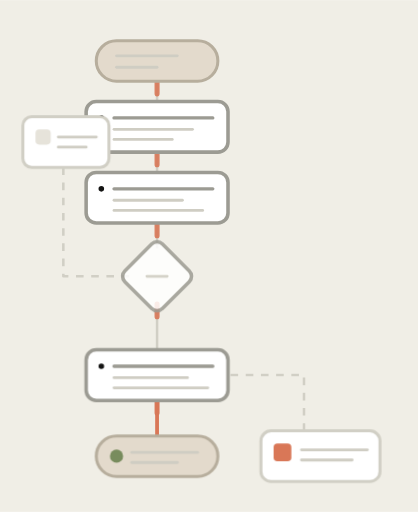
t = 0.00 s
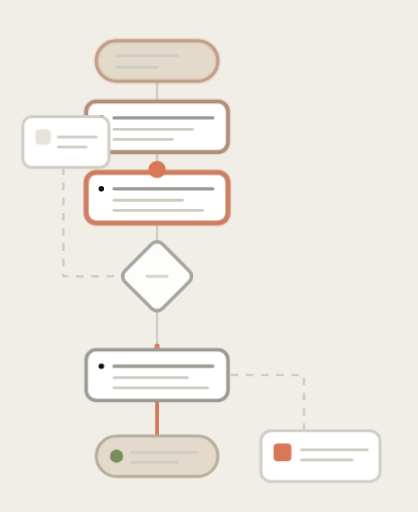
t = 1.52 s
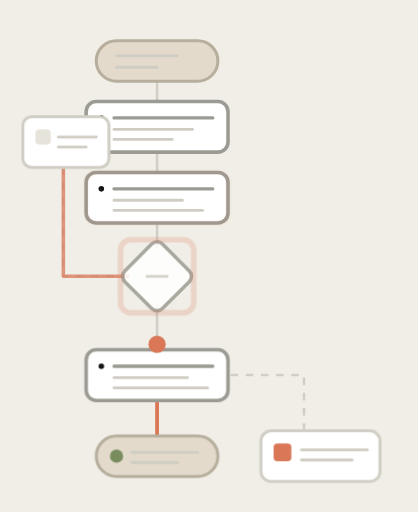
t = 3.03 s
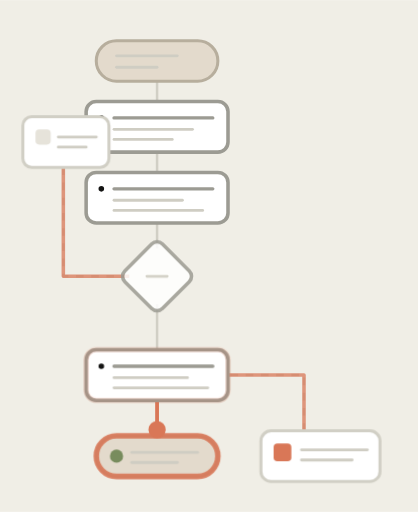
t = 4.55 s
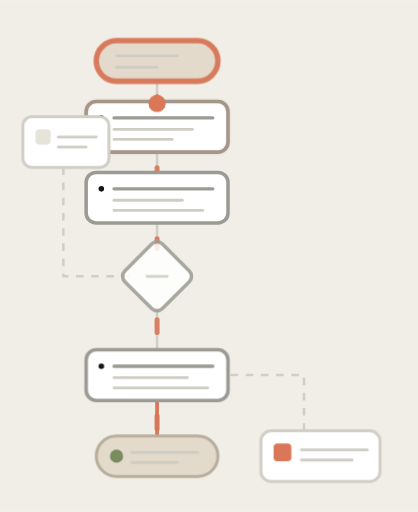
t = 6.07 s
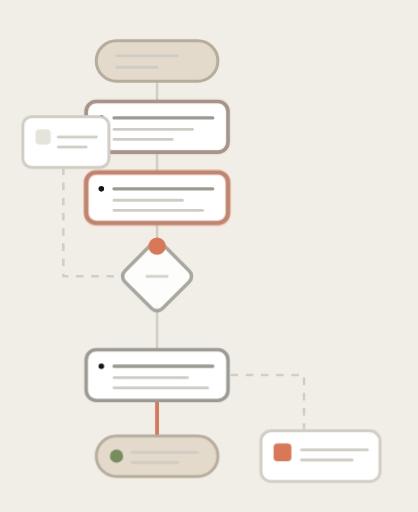
t = 7.58 s

The animated SVG that drew these frames (rendered in a browser with its animation timeline set to each time). Animation: 7 CSS @keyframes rules; one cycle of 9.10 s, repeats indefinitely.

<svg xmlns="http://www.w3.org/2000/svg" viewBox="0 0 165 202" width="165" height="202" role="img" aria-label="Animated abstract vertical flowchart of a deploy pipeline with stacked node cards, two diamond decision gates, and branching connectors">
  <style>
    svg{stroke-linejoin:round}
    .bg{fill:#F0EEE6}
    .frame{fill:#FFFFFF;stroke:#D1CFC5;stroke-width:1.2}
    .wh{fill:#FFFFFF;stroke:#9C9B93;stroke-width:1.4}
    .whh{fill:#FFFFFF;stroke:#D1CFC5;stroke-width:1.2}
    .oa{fill:#E3DACC;stroke:#B7AE9D;stroke-width:1.2}
    .sl{fill:#141413}
    .cl{fill:#D97757}
    .ol{fill:#788C5D}
    .fl{fill:#D1CFC5}
    .fll{fill:#E6E3DA}
    .st{fill:none;stroke:#87867F;stroke-width:1.4}
    .stt{fill:none;stroke:#6F6E68;stroke-width:2}
    .hl{fill:none;stroke:#D1CFC5;stroke-width:1}
    .ln{fill:none;stroke:#9C9B93;stroke-width:1.3;stroke-linecap:round}
    .lnf{fill:none;stroke:#CFCDC3;stroke-width:1.1;stroke-linecap:round}
    .lc{fill:none;stroke:#D97757;stroke-width:1.5;stroke-linecap:round}
    .da{stroke-dasharray:3 3}
  </style>
  <style>
    @keyframes a-token{
  0%   {transform:translateY(0);opacity:0}
  4%   {opacity:1}
  8%   {transform:translateY(16px)}
  24%  {transform:translateY(40px)}
  40%  {transform:translateY(74px)}
  56%  {transform:translateY(112px)}
  76%  {transform:translateY(140px)}
  92%  {transform:translateY(156px);opacity:1}
  97%  {opacity:0}
  100% {transform:translateY(156px);opacity:0}
}
.a-token{transform-box:fill-box;transform-origin:50% 50%;animation:a-token 5.5s cubic-bezier(.5,0,.5,1) infinite}

/* node light-up: brief lift to clay accent as flow arrives, then settle */
@keyframes a-lit{
  0%,100%{opacity:0}
  8%{opacity:0}
  14%{opacity:.95}
  30%{opacity:.25}
  45%{opacity:0}
}
.a-glow{fill:none;stroke:#D97757;stroke-width:2.2;opacity:0}
.a-g1{animation:a-lit 5.5s ease-in-out infinite;animation-delay:.05s}
.a-g2{animation:a-lit 5.5s ease-in-out infinite;animation-delay:.85s}
.a-g3{animation:a-lit 5.5s ease-in-out infinite;animation-delay:2.6s}
.a-gstart{animation:a-lit 5.5s ease-in-out infinite;animation-delay:-.3s}
.a-gend{animation:a-lit 5.5s ease-in-out infinite;animation-delay:3.6s}

/* diamond gate pulse */
@keyframes a-pulse{
  0%,38%,100%{transform:scale(1);opacity:.85}
  46%{transform:scale(1.14);opacity:1}
  54%{transform:scale(1);opacity:.85}
}
.a-diamond{transform-box:fill-box;transform-origin:50% 50%;animation:a-pulse 5.5s ease-in-out infinite}
@keyframes a-ring{
  0%,40%{transform:scale(.6);opacity:0}
  48%{opacity:.7}
  62%{transform:scale(1.5);opacity:0}
  100%{transform:scale(1.5);opacity:0}
}
.a-gatering{fill:none;stroke:#D97757;stroke-width:1.6;transform-box:fill-box;transform-origin:50% 50%;opacity:0;animation:a-ring 5.5s ease-out infinite}

/* main spine connectors: flow pulse traveling along clay segment */
@keyframes a-flow{
  0%{stroke-dashoffset:60}
  100%{stroke-dashoffset:0}
}
.a-spineflow{stroke:#D97757;stroke-width:2;stroke-linecap:round;fill:none;stroke-dasharray:5 55;animation:a-flow 5.5s linear infinite;opacity:.9}

/* dashed branch off-ramps draw and flow */
@keyframes a-branchA{
  0%,40%{stroke-dashoffset:90}
  52%{stroke-dashoffset:0}
  88%{stroke-dashoffset:0}
  100%{stroke-dashoffset:90}
}
@keyframes a-branchB{
  0%,58%{stroke-dashoffset:90}
  70%{stroke-dashoffset:0}
  92%{stroke-dashoffset:0}
  100%{stroke-dashoffset:90}
}
.a-branchdraw{fill:none;stroke:#D97757;stroke-width:1.4;stroke-dasharray:90;opacity:.75}
.a-branchA{animation:a-branchA 5.5s ease-in-out infinite}
.a-branchB{animation:a-branchB 5.5s ease-in-out infinite}
    @media (prefers-reduced-motion: reduce){
      *{animation:none!important;transition:none!important}
      [class*="a-"],[id*="a-"]{opacity:1!important;transform:none!important;stroke-dashoffset:0!important;stroke-dasharray:none!important}
    }
  </style>
  <rect x="0" y="0" width="165" height="202" class="bg"/>

<!-- vertical spine connectors -->
<line x1="62" y1="32" x2="62" y2="40" class="hl"/>
<line x1="62" y1="60" x2="62" y2="68" class="hl"/>
<line x1="62" y1="88" x2="62" y2="98" class="hl"/>
<line x1="62" y1="120" x2="62" y2="138" class="hl"/>
<line x1="62" y1="158" x2="62" y2="172" class="lc"/>

<!-- animated flow pulse along full spine -->
<path d="M62 32 L62 40 M62 60 L62 68 M62 88 L62 98 M62 120 L62 138 M62 158 L62 172" class="a-spineflow"/>

<!-- gate failure off-ramp (dashed) to side box -->
<path d="M51 109 L25 109 L25 66" class="hl da"/>
<path d="M51 109 L25 109 L25 66" class="a-branchdraw a-branchA"/>
<!-- gate branch off-ramp (dashed) to rollback box -->
<path d="M73 148 L120 148 L120 170" class="hl da"/>
<path d="M73 148 L120 148 L120 170" class="a-branchdraw a-branchB"/>

<!-- terminal start (pill) -->
<rect x="38" y="16" width="48" height="16" rx="8" class="oa"/>
<line x1="46" y1="22" x2="70" y2="22" class="lnf"/>
<line x1="46" y1="26.5" x2="62" y2="26.5" class="lnf"/>
<rect x="38" y="16" width="48" height="16" rx="8" class="a-glow a-gstart"/>

<!-- process card 1 -->
<rect x="34" y="40" width="56" height="20" rx="4" class="wh"/>
<circle cx="40" cy="46.5" r="1.1" class="sl"/>
<line x1="45" y1="46.5" x2="84" y2="46.5" class="ln"/>
<line x1="45" y1="51" x2="76" y2="51" class="lnf"/>
<line x1="45" y1="55" x2="68" y2="55" class="lnf"/>
<rect x="34" y="40" width="56" height="20" rx="4" class="a-glow a-g1"/>

<!-- process card 2 -->
<rect x="34" y="68" width="56" height="20" rx="4" class="wh"/>
<circle cx="40" cy="74.5" r="1.1" class="sl"/>
<line x1="45" y1="74.5" x2="84" y2="74.5" class="ln"/>
<line x1="45" y1="79" x2="72" y2="79" class="lnf"/>
<line x1="45" y1="83" x2="80" y2="83" class="lnf"/>
<rect x="34" y="68" width="56" height="20" rx="4" class="a-glow a-g2"/>

<!-- side failure box (branch off gate) -->
<rect x="9" y="46" width="34" height="20" rx="3.5" class="whh"/>
<rect x="14" y="51" width="6" height="6" rx="1.5" class="fll"/>
<line x1="23" y1="54" x2="38" y2="54" class="lnf"/>
<line x1="23" y1="58" x2="34" y2="58" class="lnf"/>

<!-- decision gate (diamond) -->
<g class="a-diamond">
<rect x="51.5" y="98.5" width="21" height="21" rx="3" class="wh" transform="rotate(45 62 109)"/>
<line x1="58" y1="109" x2="66" y2="109" class="lnf"/>
</g>
<rect x="51.5" y="98.5" width="21" height="21" rx="3" class="a-gatering" transform="rotate(45 62 109)"/>

<!-- process card 3 -->
<rect x="34" y="138" width="56" height="20" rx="4" class="wh"/>
<circle cx="40" cy="144.5" r="1.1" class="sl"/>
<line x1="45" y1="144.5" x2="84" y2="144.5" class="ln"/>
<line x1="45" y1="149" x2="74" y2="149" class="lnf"/>
<line x1="45" y1="153" x2="82" y2="153" class="lnf"/>
<rect x="34" y="138" width="56" height="20" rx="4" class="a-glow a-g3"/>

<!-- rollback box (clay accent failure) -->
<rect x="103" y="170" width="47" height="20" rx="4" class="whh"/>
<rect x="108" y="175" width="7" height="7" rx="1.5" class="cl"/>
<line x1="119" y1="177.5" x2="145" y2="177.5" class="lnf"/>
<line x1="119" y1="181.5" x2="139" y2="181.5" class="lnf"/>

<!-- terminal end (olive success) -->
<rect x="38" y="172" width="48" height="16" rx="8" class="oa"/>
<circle cx="46" cy="180" r="2.6" class="ol"/>
<line x1="52" y1="178.5" x2="78" y2="178.5" class="lnf"/>
<line x1="52" y1="182.5" x2="70" y2="182.5" class="lnf"/>
<rect x="38" y="172" width="48" height="16" rx="8" class="a-glow a-gend"/>

<!-- traveling flow token -->
<circle cx="62" cy="24" r="3.4" class="a-token cl"/>
</svg>
